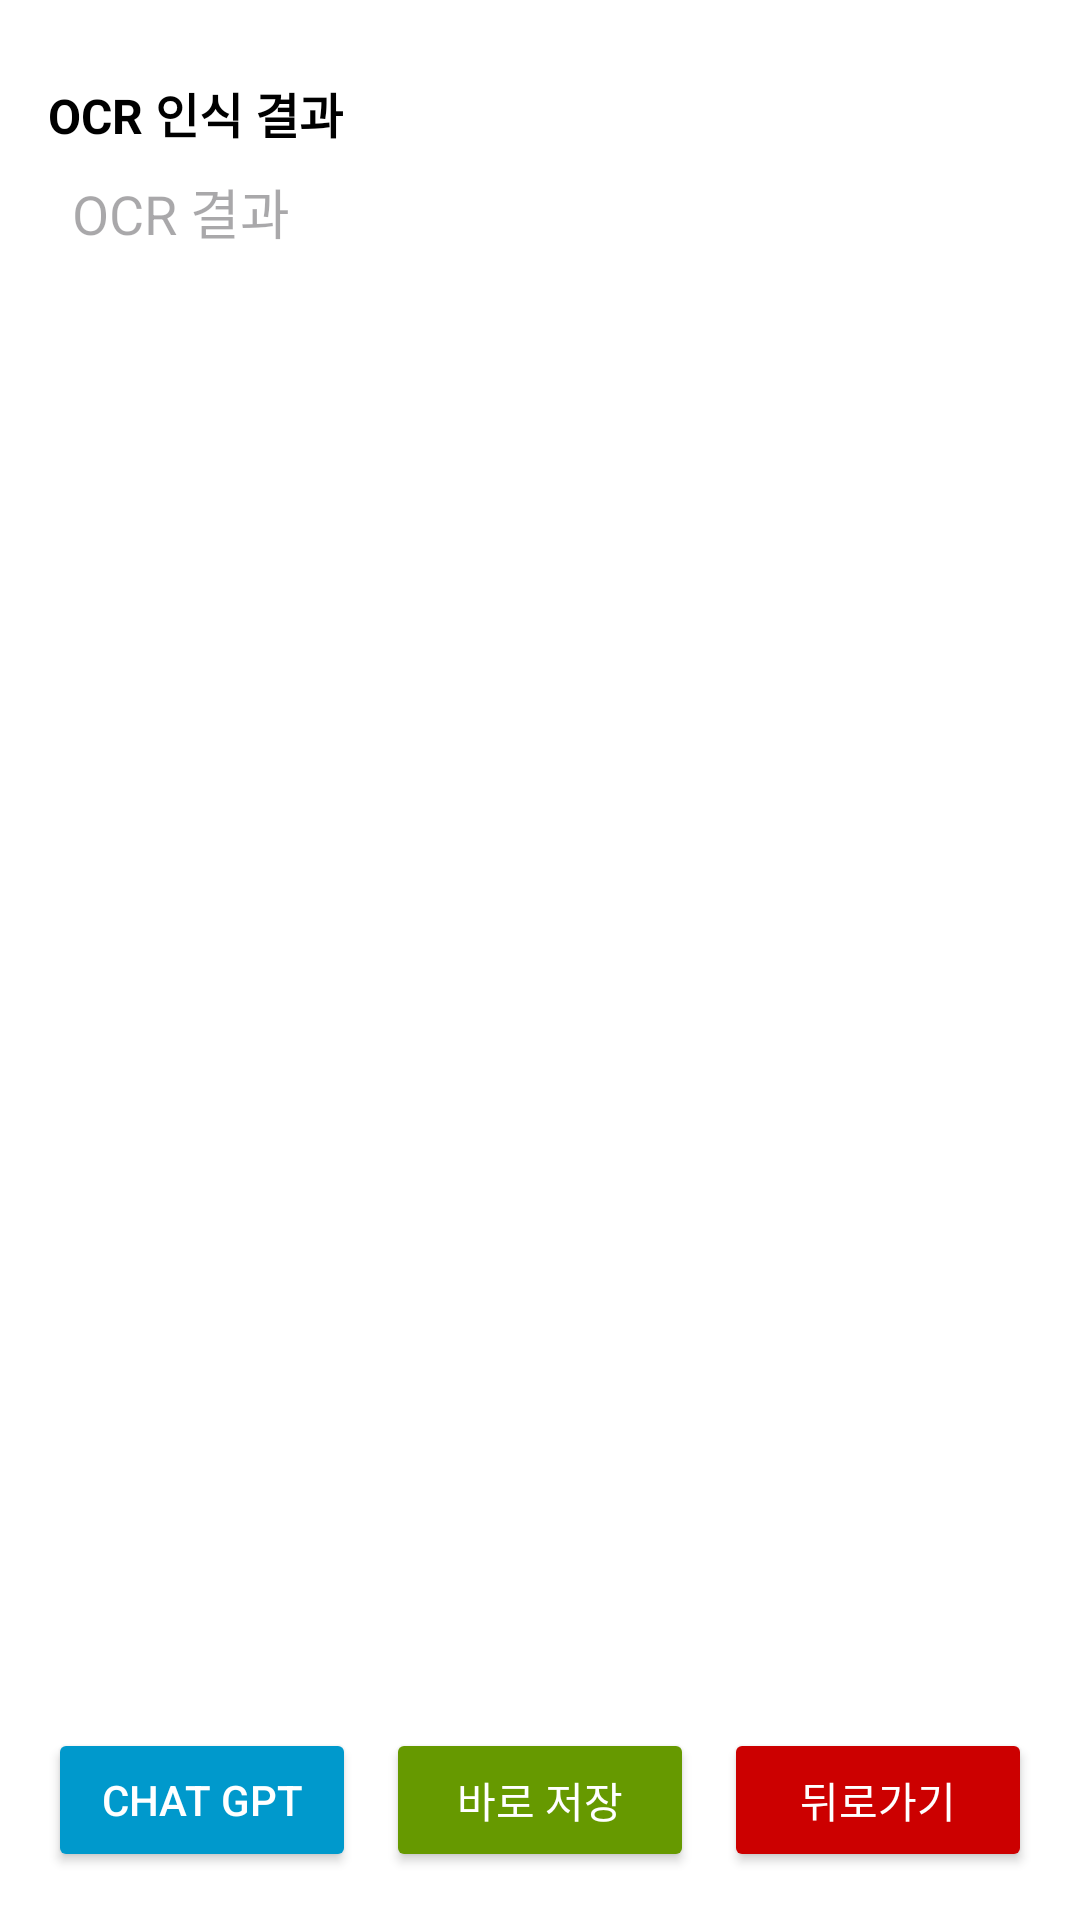

Layout XML and referenced resources for this Android screen:
<!-- AndroidManifest.xml: application theme Theme.Projectocr -->
<!-- res/layout/capture.xml -->
<?xml version="1.0" encoding="utf-8"?>
<LinearLayout xmlns:android="http://schemas.android.com/apk/res/android"
    android:layout_width="match_parent"
    android:layout_height="wrap_content"
    android:background="@android:color/white"
    android:orientation="vertical"
    android:padding="16dp"
    android:visibility="visible">

    
    <TextView
        android:layout_width="match_parent"
        android:layout_height="wrap_content"
        android:paddingTop="10dp"
        android:text="OCR 인식 결과"
        android:textColor="@android:color/black"
        android:textSize="16sp"
        android:textStyle="bold" />

    <ScrollView
        android:layout_width="match_parent"
        android:layout_height="0dp"
        android:layout_weight="1"
        android:fillViewport="true">

        <EditText
            android:id="@+id/txtOcrResult"
            android:layout_width="match_parent"
            android:layout_height="wrap_content"
            android:background="@android:color/white"
            android:hint="OCR 결과"
            android:padding="8dp"
            android:textColor="@android:color/black"
            android:scrollbars="vertical"
            android:gravity="top"
            android:inputType="textMultiLine" />
    </ScrollView>

    
    <LinearLayout
        android:layout_width="match_parent"
        android:layout_height="wrap_content"
        android:gravity="center"
        android:orientation="horizontal">

        <Button
            android:id="@+id/btnCapture2"
            android:layout_width="50dp"
            android:layout_height="wrap_content"
            android:layout_marginEnd="10dp"
            android:layout_weight="1"
            android:backgroundTint="@android:color/holo_blue_dark"
            android:text="Chat GPT"
            android:textColor="@android:color/white" />

        <Button
            android:id="@+id/btnSave1"
            android:layout_width="50dp"
            android:layout_height="wrap_content"
            android:layout_marginEnd="10dp"
            android:layout_weight="1"
            android:backgroundTint="@android:color/holo_green_dark"
            android:text="바로 저장"
            android:textColor="@android:color/white" />

        <Button
            android:id="@+id/btnBack1"
            android:layout_width="50dp"
            android:layout_height="wrap_content"
            android:layout_weight="1"
            android:backgroundTint="@android:color/holo_red_dark"
            android:text="뒤로가기"
            android:textColor="@android:color/white" />

    </LinearLayout>

</LinearLayout>
<!-- resources referenced by this layout -->
<resources>
  <style name="Theme.Projectocr" parent="Base.Theme.Projectocr" />
  <style name="Base.Theme.Projectocr" parent="Theme.Material3.DayNight.NoActionBar">
          
          
      </style>
</resources>
